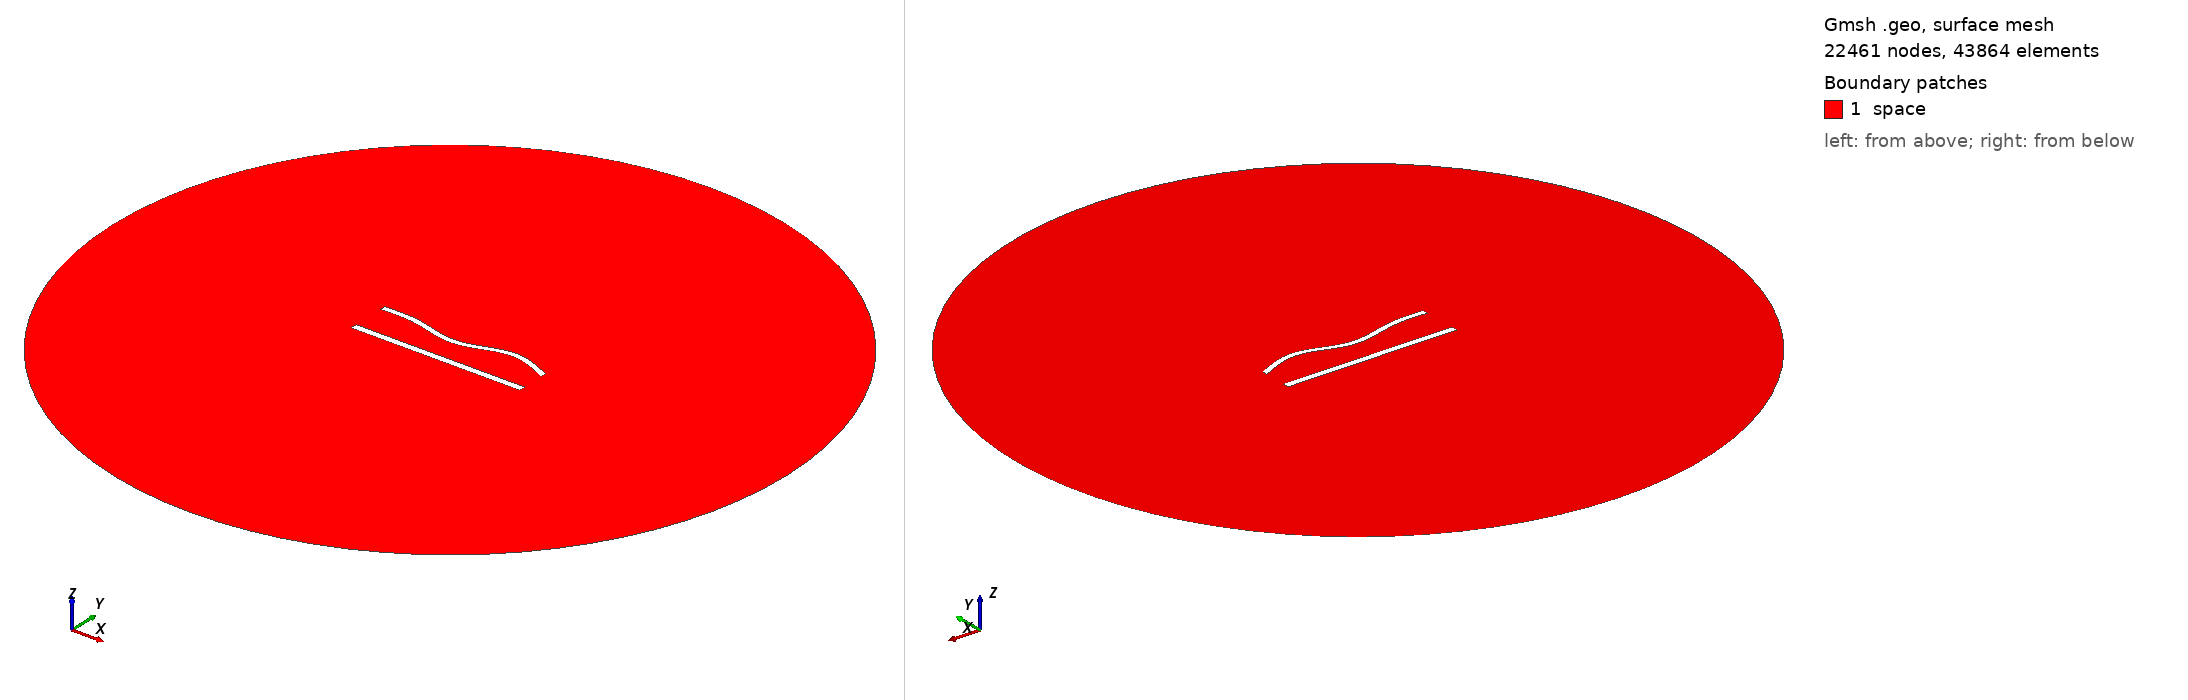

Gmsh geometry script, surface-meshed: 22461 nodes, 43864 surface elements. Boundary patches (legend numbers): 1 space. Left view from above one corner, right view from below the opposite corner. Legend entries are the model's physical surfaces. The drawing asked Gmsh for element sizes between 1% and 20% of the model's largest extent; the script's own settings can give other sizes.

=== 894.geo (drawn) ===
//---------------------------------------
// Geometry kernel
//---------------------------------------

SetFactory("OpenCASCADE");



//---------------------------------------
// Parameters of the geometry
//---------------------------------------

// Overetch of the upper plate
overetch = 0.25;

// Distance between the plates
distance = 22.5;

// Discretization over the x axis (for the deformation)
nx = 50; 

// Length of the plate
L = 100 - overetch; 

// Number of modes
n = 4; 

// 1st mode coefficient
coeff(1) = -1.5;
beta(1) = 0.596864 * 3.1415926535 / L;

// 2nd mode coefficient
coeff(2) = -1.5;
beta(2) = 1.49418 * 3.1415926535 / L;

// 3rd mode coefficient
coeff(3) = -1.5;
beta(3) = 2.50025 * 3.1415926535 / L;

// 4th mode coefficient
coeff(4) = 1.5;
beta(4) = 3.49999 * 3.1415926535 / L;



//---------------------------------------
// Upper plate (deformed rectangle)
//---------------------------------------

// Coordiantes of the upper plate
xmin = -50;
xmax = 50 - overetch;

// Height of the upper plate
yheight = 4 - 2 * overetch;

// Indexes of the points
UpperID[] = {};
LowerID[] = {};
LeftID[] = {};
RightID[] = {};

// Point index
p = 1;

// Horizontal edges
For i In {1:nx}
    x = xmin + (i-1)*(xmax - xmin)/(nx-1);

    y_bottom = distance / 2 + overetch;
    For j In {1:n}
        C = (Cosh(beta(j)*L) + Cos(beta(j)*L)) / (Sinh(beta(j)*L) + Sin(beta(j)*L));
        y_bottom  = y_bottom + coeff(j) * (Cosh(beta(j)*(x+50)) - Cos(beta(j)*(x+50)) - C * (Sinh(beta(j)*(x+50)) - Sin(beta(j)*(x+50))));
    EndFor

    y_top = y_bottom + yheight;

    Point(p) = {x, y_top, 0, 1.0};
    UpperID[i] = p;
    p = p + 1;

    Point(p) = {x, y_bottom, 0, 1.0};
    LowerID[i] = p;
    p = p + 1;
EndFor

// Create point lists
UpperPts[] = {}; LowerPts[] = {};
For i In {1:nx}
  UpperPts[] += {UpperID[i]};
  LowerPts[] += {LowerID[i]};
EndFor

// Build splines
Spline(1) = {UpperPts[]};
Spline(2) = {LowerPts[]};
Line(3) = {LowerPts[nx-1], UpperPts[nx-1]};
Line(4) = {LowerPts[0], UpperPts[0]};

// Build the plane surface
Curve Loop(1) = {2, 3, -1, -4};
Plane Surface(1) = {1};



//---------------------------------------
// Lower plate (rectangle)
//---------------------------------------

// Vertices
Point(1001) = {-50, -distance/2, 0, 1.0};
Point(1002) = { 50, -distance/2, 0, 1.0};
Point(1003) = { 50,  -distance/2 + 4, 0, 1.0};
Point(1004) = {-50,  -distance/2 + 4, 0, 1.0};

// Edges
Line(5) = {1001, 1002};
Line(6) = {1002, 1003};
Line(7) = {1003, 1004};
Line(8) = {1004, 1001};

// Plane surface
Line Loop(2) = {5, 6, 7, 8};
Plane Surface(2) = {2}; 



//---------------------------------------
// Outer (fictious) boundary
//---------------------------------------

// Points
Point(1005) = {0, 0, 0};       // Center
Point(1006) = {200, 0, 0};     // Start point
Point(1007) = {0, 200, 0};     // 90 degrees
Point(1008) = {-200, 0, 0};    // 180 degrees
Point(1009) = {0, -200, 0};    // 270 degrees

// Circle arcs (each needs start, center, end)
Circle(9) = {1006, 1005, 1007};
Circle(10) = {1007, 1005, 1008};
Circle(11) = {1008, 1005, 1009};
Circle(12) = {1009, 1005, 1006};

// Plane surface for the entire domain
Curve Loop(3) = {9, 10, 11, 12};
Surface(3) = {3};

// Subtract the plates from the whole domain to obtain the actual domain where we want to solve the equations
BooleanDifference{ Surface{3}; Delete; }{ Surface{1}; Surface{2}; Delete; }




//---------------------------------------
// Transfinite Lines/Curves
//---------------------------------------

// Set the number of points on the boundaries
r = 6;
d = 0.15;

// Plates
Transfinite Curve {1} = 50*r/4 Using Progression 1;
Transfinite Line {2} = 50*r Using Progression 1;
Transfinite Curve {3, 4} = 2*r Using Progression 1+d;
Transfinite Line {5} = 50*r/4 Using Progression 1;
Transfinite Line {7} = 50*r Using Progression 1;
Transfinite Line {6} = 2*r Using Progression 1-d;
Transfinite Line {8} = 2*r Using Progression 1+d;

// Outer boundary
Transfinite Line {9, 10, 11, 12} = 20 Using Progression 1;



//---------------------------------------
// Physical groups
//---------------------------------------                

// Physical curves (boundaries)
Physical Line("force_segment", 10) = {2};
Physical Line("upper_plate", 11) = {1, 3, 4};
Physical Line("lower_plate", 12) = {5, 6, 7, 8};
Physical Line("boundary", 20) = {9, 10, 11, 12};

// Physical Surfaces
Physical Surface("space", 30) = {3};



//---------------------------------------
// 6. Generate the Mesh
//---------------------------------------

// 2D mesh generation
Mesh 2;
